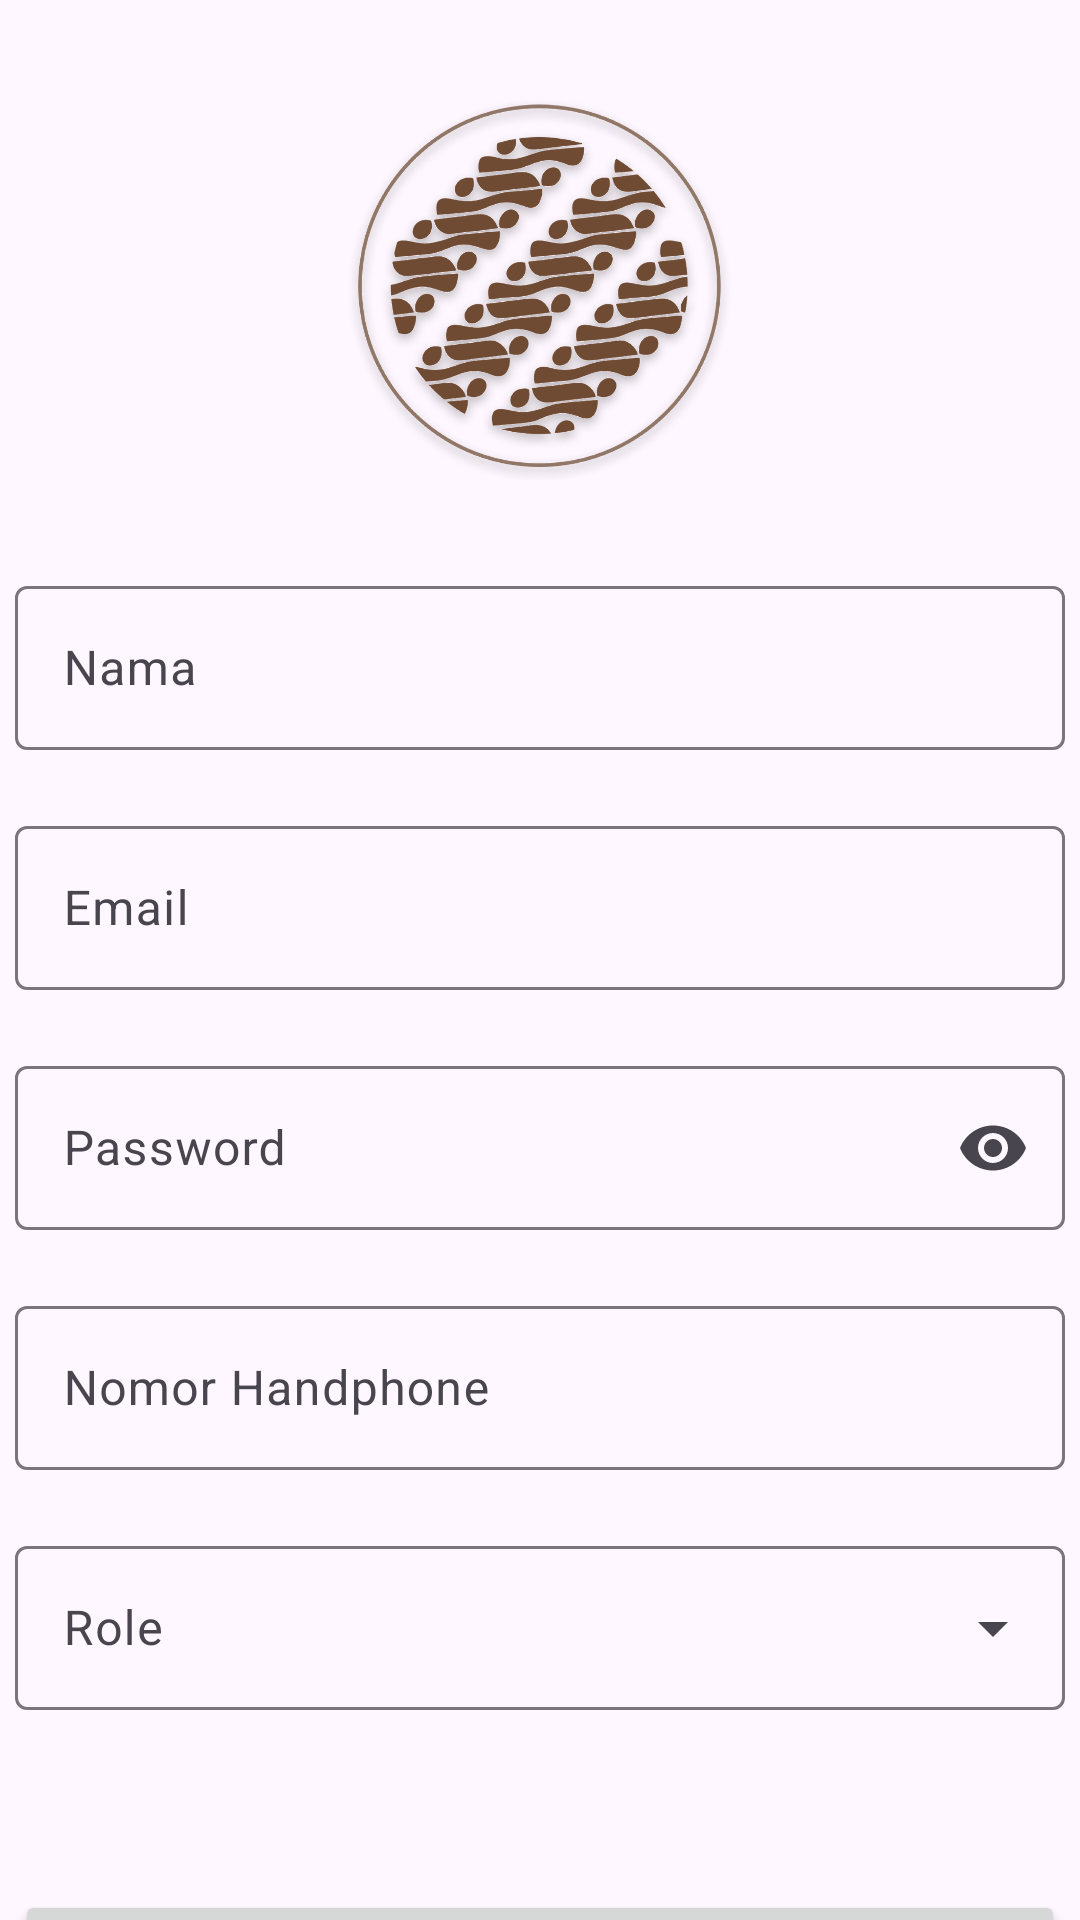

Android layout source for this screen:
<!-- AndroidManifest.xml: application theme Theme.JuraganBatik -->
<!-- res/layout/fragment_register.xml -->
<?xml version="1.0" encoding="utf-8"?>
<androidx.constraintlayout.widget.ConstraintLayout
    xmlns:android="http://schemas.android.com/apk/res/android"
    xmlns:tools="http://schemas.android.com/tools"
    xmlns:app="http://schemas.android.com/apk/res-auto"
    android:layout_width="match_parent"
    android:layout_height="match_parent"
    tools:context=".ui.auth.RegisterFragment">

    <ImageView
        android:id="@+id/img_logo"
        android:layout_width="130dp"
        android:layout_height="130dp"
        android:src="@drawable/logo_batik_square"
        android:layout_marginTop="30dp"
        app:layout_constraintStart_toStartOf="parent"
        app:layout_constraintEnd_toEndOf="parent"
        app:layout_constraintTop_toTopOf="parent"
        />

    <com.google.android.material.textfield.TextInputLayout
        android:id="@+id/inputName"
        android:layout_width="350dp"
        android:layout_height="60dp"
        android:hint="Nama"
        android:layout_marginTop="30dp"
        app:errorEnabled="true"
        app:layout_constraintTop_toBottomOf="@id/img_logo"
        app:layout_constraintStart_toStartOf="parent"
        app:layout_constraintEnd_toEndOf="parent"
        >
        <com.google.android.material.textfield.TextInputEditText
            android:id="@+id/edt_input_name"
            android:layout_width="match_parent"
            android:layout_height="wrap_content"
            />
    </com.google.android.material.textfield.TextInputLayout>





    <com.google.android.material.textfield.TextInputLayout
        android:id="@+id/inputEmail"
        android:layout_width="350dp"
        android:layout_height="60dp"
        android:hint="Email"
        android:layout_marginTop="20dp"
        app:layout_constraintTop_toBottomOf="@id/inputName"
        app:layout_constraintStart_toStartOf="parent"
        app:layout_constraintEnd_toEndOf="parent"
        >

        <com.google.android.material.textfield.TextInputEditText
            android:id="@+id/edt_input_email"
            android:layout_width="match_parent"
            android:layout_height="wrap_content"
            />

    </com.google.android.material.textfield.TextInputLayout>


    <com.google.android.material.textfield.TextInputLayout
        android:id="@+id/inputPass"
        android:layout_width="350dp"
        android:layout_height="60dp"
        android:hint="Password"
        android:layout_marginTop="20dp"
        app:layout_constraintTop_toBottomOf="@id/inputEmail"
        app:layout_constraintStart_toStartOf="parent"
        app:layout_constraintEnd_toEndOf="parent"
        app:endIconMode="password_toggle"
        >

        <com.google.android.material.textfield.TextInputEditText
            android:id="@+id/edt_input_password"
            android:layout_width="match_parent"
            android:layout_height="wrap_content"
            android:inputType="textPassword"
            />

    </com.google.android.material.textfield.TextInputLayout>

    <com.google.android.material.textfield.TextInputLayout
        android:id="@+id/inputPhone"
        android:layout_width="350dp"
        android:layout_height="60dp"
        android:hint="Nomor Handphone"
        android:layout_marginTop="20dp"
        app:layout_constraintTop_toBottomOf="@id/inputPass"
        app:layout_constraintStart_toStartOf="parent"
        app:layout_constraintEnd_toEndOf="parent"
        >

        <com.google.android.material.textfield.TextInputEditText
            android:id="@+id/edt_input_phone_num"
            android:layout_width="match_parent"
            android:layout_height="wrap_content"
            android:inputType="numberDecimal"
            android:maxEms="20"
            />

    </com.google.android.material.textfield.TextInputLayout>

    <com.google.android.material.textfield.TextInputLayout
        android:id="@+id/inputRole"
        android:layout_width="350dp"
        android:layout_height="60dp"
        android:hint="Role"
        android:layout_marginTop="20dp"
        app:layout_constraintTop_toBottomOf="@id/inputPhone"
        app:layout_constraintStart_toStartOf="parent"
        app:layout_constraintEnd_toEndOf="parent"
        style="@style/Widget.Material3.TextInputLayout.OutlinedBox.ExposedDropdownMenu"
        >

        <AutoCompleteTextView
            android:id="@+id/edt_select_role"
            android:layout_width="match_parent"
            android:layout_height="wrap_content"
            android:inputType="none"
            />

    </com.google.android.material.textfield.TextInputLayout>

    <Button
        android:id="@+id/registerButton"
        android:layout_width="350dp"
        android:layout_height="wrap_content"
        android:text="Daftar"
        android:layout_marginTop="60dp"
        app:layout_constraintTop_toBottomOf="@id/inputRole"
        app:layout_constraintStart_toStartOf="parent"
        app:layout_constraintEnd_toEndOf="parent"
        />


</androidx.constraintlayout.widget.ConstraintLayout>
<!-- resources referenced by this layout -->
<resources>
  <!-- drawable logo_batik_square: png bitmap (drawable, 654482 bytes) -->
  <style name="Theme.JuraganBatik" parent="Base.Theme.JuraganBatik" />
  <style name="Base.Theme.JuraganBatik" parent="Theme.Material3.DayNight.NoActionBar">
          
          
      </style>
</resources>
